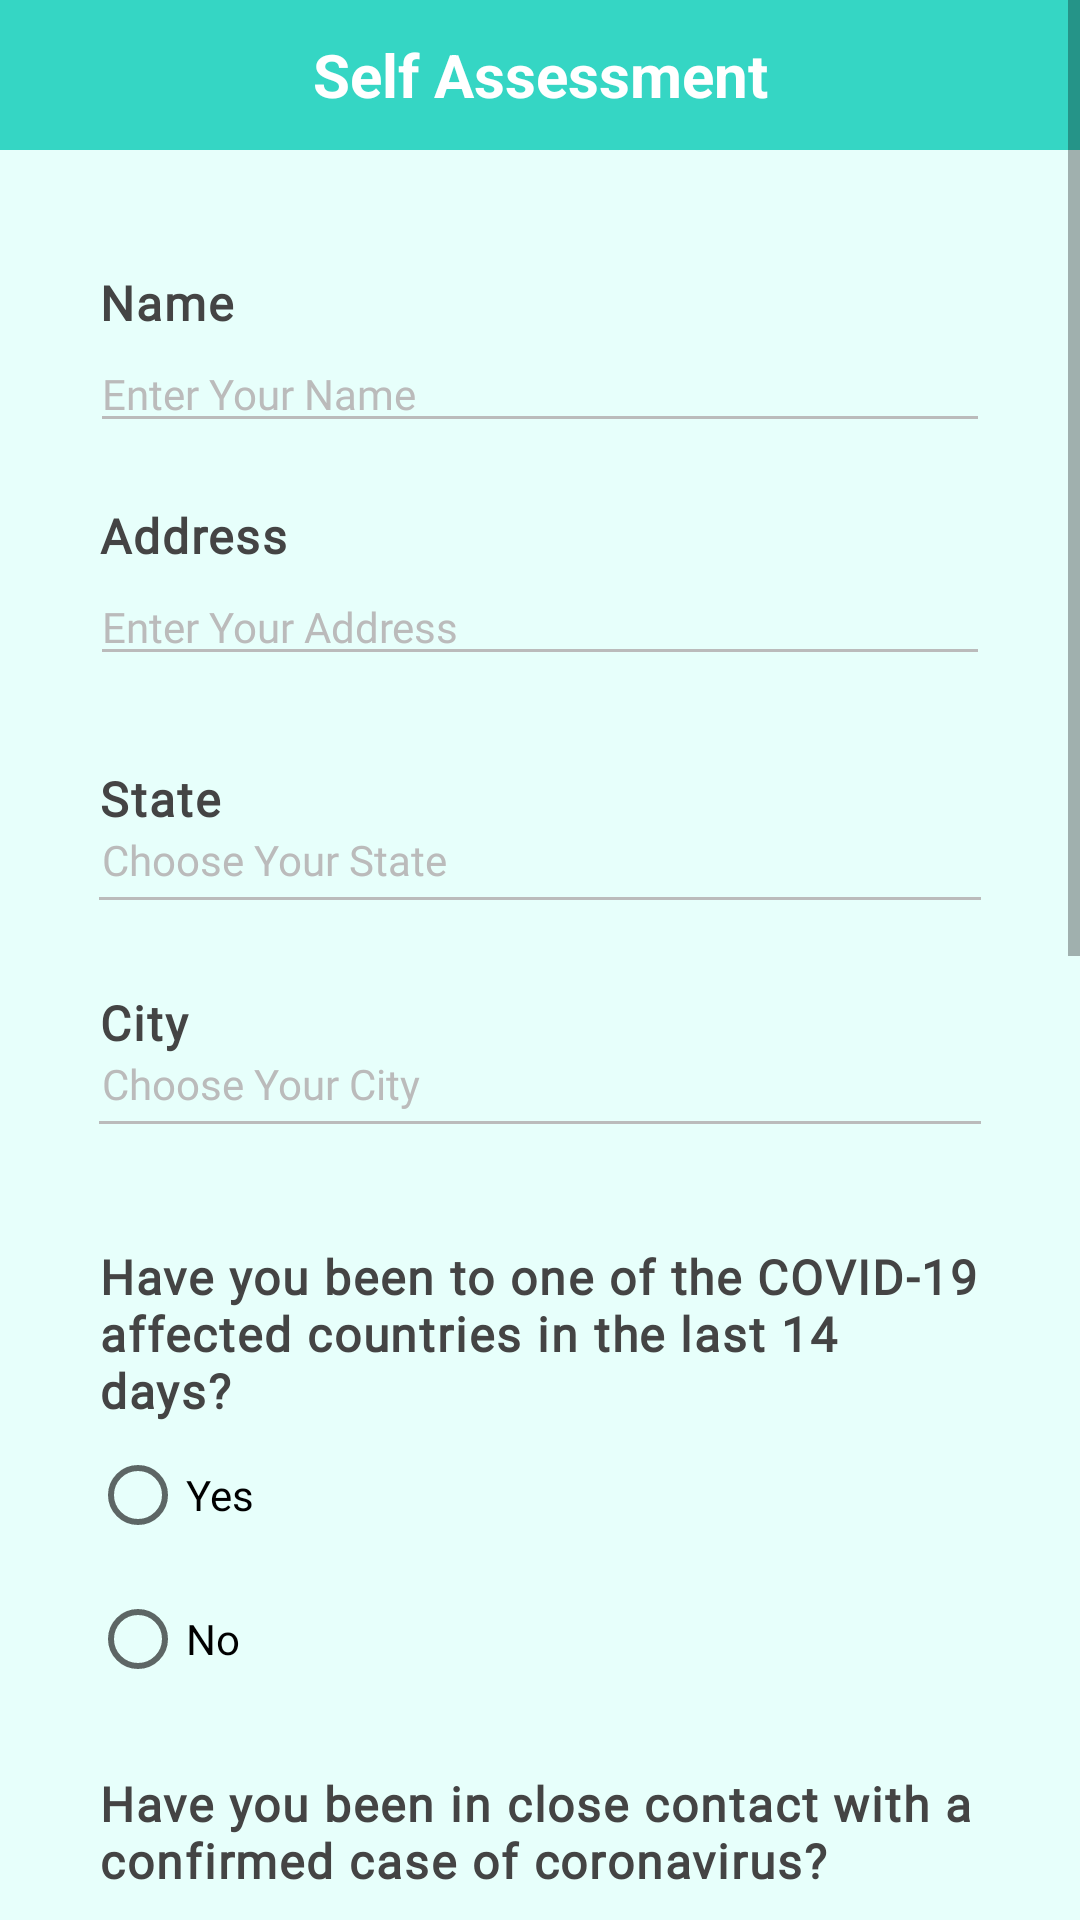

Write the Android layout XML for this screen, with the resource values it uses.
<!-- AndroidManifest.xml: application theme Theme.MyHealth -->
<!-- res/layout/activity_self_assessment.xml -->
<?xml version="1.0" encoding="utf-8"?>
<ScrollView xmlns:android="http://schemas.android.com/apk/res/android"
    android:layout_width="match_parent"
    android:layout_height="wrap_content"
    android:background="#E7FFFB">
    <LinearLayout
        android:layout_width="match_parent"
        android:layout_height="wrap_content"
        android:orientation="vertical">

        <RelativeLayout
            android:layout_width="match_parent"
            android:layout_height="50dp"
            android:background="@color/health_green"
            android:gravity="center">

            <ImageView
                android:id="@+id/back_button"
                android:layout_width="wrap_content"
                android:layout_height="wrap_content"
                android:layout_marginStart="20dp"
                android:src="@drawable/ic_baseline_arrow_back_24" />

            <TextView
                android:layout_width="match_parent"
                android:layout_height="wrap_content"
                android:gravity="center"
                android:text="@string/self_assessment"
                android:textSize="20sp"
                android:textColor="@color/white"
                android:textStyle="bold"/>

        </RelativeLayout>

        <LinearLayout
            android:id="@+id/container"
            android:layout_width="match_parent"
            android:layout_height="match_parent"
            android:orientation="vertical">

            <TextView
                android:id="@+id/NameText"
                style="@style/SignLabel"
                android:layout_width="match_parent"
                android:layout_height="wrap_content"
                android:layout_marginTop="40dp"
                android:fontFamily="@font/noto_sans"
                android:text="@string/name" />
            <LinearLayout
                android:layout_width="match_parent"
                android:layout_height="wrap_content"
                android:orientation="horizontal">

                <EditText
                    android:id="@+id/name"
                    style="@style/SignText"
                    android:layout_width="match_parent"
                    android:layout_height="wrap_content"
                    android:layout_marginBottom="20dp"
                    android:fontFamily="@font/noto_sans"
                    android:hint="@string/enter_your_name" />
            </LinearLayout>

            <TextView
                android:id="@+id/AddressText"
                style="@style/SignLabel"
                android:layout_width="match_parent"
                android:layout_height="wrap_content"
                android:fontFamily="@font/noto_sans"
                android:text="@string/address" />

            <EditText
                android:id="@+id/addressChosen"
                style="@style/SignText"
                android:layout_width="match_parent"
                android:layout_height="wrap_content"
                android:fontFamily="@font/noto_sans"
                android:hint="@string/enter_your_address" />

            <TextView
                android:id="@+id/StateText"
                style="@style/SignLabel"
                android:layout_width="match_parent"
                android:layout_height="wrap_content"
                android:layout_marginTop="30dp"
                android:fontFamily="@font/noto_sans"
                android:text="@string/state" />

            <TextView
                android:id="@+id/stateChosen"
                style="@style/SheetText"
                android:layout_width="match_parent"
                android:layout_height="wrap_content"
                android:fontFamily="@font/noto_sans"
                android:hint="@string/choose_your_state" />

            <View
                android:layout_marginHorizontal="33dp"
                android:layout_width="match_parent"
                android:layout_height="1dp"
                android:layout_marginTop="3dp"
                android:background="@color/light_grey"/>

            <TextView
                android:id="@+id/CityText"
                style="@style/SignLabel"
                android:layout_width="match_parent"
                android:layout_height="wrap_content"
                android:layout_marginTop="30dp"
                android:fontFamily="@font/noto_sans"
                android:text="@string/city" />

            <TextView
                android:id="@+id/cityChosen"
                style="@style/SheetText"
                android:layout_width="match_parent"
                android:layout_height="wrap_content"
                android:fontFamily="@font/noto_sans"
                android:hint="@string/choose_your_city" />

            <View
                android:layout_marginHorizontal="33dp"
                android:layout_width="match_parent"
                android:layout_height="1dp"
                android:layout_marginTop="3dp"
                android:background="@color/light_grey"/>

            <TextView
                style="@style/SignLabel"
                android:layout_width="match_parent"
                android:layout_height="wrap_content"
                android:layout_marginTop="40dp"
                android:fontFamily="@font/noto_sans"
                android:text="@string/have_you_been_to_one_of_the_covid_19_affected_countries_in_the_last_14_days" />
            <RadioGroup
                android:id="@+id/radioGroup_q1"
                android:layout_width="match_parent"
                android:layout_height="wrap_content"
                android:orientation="vertical">

                <RadioButton
                    android:id="@+id/radioButton_yes1"
                    style="@style/SignText"
                    android:layout_width="wrap_content"
                    android:layout_height="wrap_content"
                    android:checked="false"
                    android:fontFamily="@font/noto_sans"
                    android:text="Yes" />

                <RadioButton
                    android:id="@+id/radioButton_no1"
                    style="@style/SignText"
                    android:layout_width="wrap_content"
                    android:layout_height="wrap_content"
                    android:checked="false"
                    android:fontFamily="@font/noto_sans"
                    android:text="No" />
            </RadioGroup>

            <TextView
                style="@style/SignLabel"
                android:layout_width="match_parent"
                android:layout_height="wrap_content"
                android:layout_marginTop="20dp"
                android:fontFamily="@font/noto_sans"
                android:text="@string/have_you_been_in_close_contact_with_a_confirmed_case_of_coronavirus" />

            <RadioGroup
                android:id="@+id/radioGroup_q2"
                android:layout_width="match_parent"
                android:layout_height="wrap_content"
                android:orientation="vertical">

                <RadioButton
                    android:id="@+id/radioButton_yes2"
                    style="@style/SignText"
                    android:layout_width="wrap_content"
                    android:layout_height="wrap_content"
                    android:checked="false"
                    android:fontFamily="@font/noto_sans"
                    android:text="@string/yes" />

                <RadioButton
                    android:id="@+id/radioButton_no2"
                    style="@style/SignText"
                    android:layout_width="wrap_content"
                    android:layout_height="wrap_content"
                    android:checked="false"
                    android:fontFamily="@font/noto_sans"
                    android:text="@string/no" />
            </RadioGroup>

            <TextView
                style="@style/SignLabel"
                android:layout_width="match_parent"
                android:layout_height="wrap_content"
                android:layout_marginTop="20dp"
                android:fontFamily="@font/noto_sans"
                android:text="@string/are_you_currently_experiencing_symptoms_cough_shortness_of_breath_fever" />

            <RadioGroup
                android:id="@+id/radioGroup_q3"
                android:layout_width="match_parent"
                android:layout_height="wrap_content"
                android:orientation="vertical">

                <RadioButton
                    android:id="@+id/radioButton_yes3"
                    style="@style/SignText"
                    android:layout_width="wrap_content"
                    android:layout_height="wrap_content"
                    android:checked="false"
                    android:fontFamily="@font/noto_sans"
                    android:text="@string/yes" />

                <RadioButton
                    android:id="@+id/radioButton_no3"
                    style="@style/SignText"
                    android:layout_width="wrap_content"
                    android:layout_height="wrap_content"
                    android:checked="false"
                    android:fontFamily="@font/noto_sans"
                    android:text="@string/no" />
            </RadioGroup>

            <TextView
                android:id="@+id/TemText"
                style="@style/SignLabel"
                android:layout_width="match_parent"
                android:layout_height="wrap_content"
                android:layout_marginTop="20dp"
                android:fontFamily="@font/noto_sans"
                android:text="@string/body_temperature" />

            <EditText
                android:id="@+id/tem"
                style="@style/SignText"
                android:layout_width="match_parent"
                android:layout_height="wrap_content"
                android:fontFamily="@font/noto_sans"
                android:hint="@string/enter_your_body_temperature" />

            <TextView
                android:id="@+id/confirmText"
                style="@style/SignLabel"
                android:layout_width="match_parent"
                android:layout_height="wrap_content"
                android:layout_marginTop="30dp"
                android:fontFamily="@font/noto_sans"
                android:text="@string/by_submitting_i_hereby_confirm_that_the_information_i_have_given_above_is_true_and_that_i_will_comply_with_the_terms_and_conditions_outlined_above" />

            <CheckBox
                android:id="@+id/id_checkbox_confirm"
                style="@style/SignText"
                android:layout_width="wrap_content"
                android:layout_height="wrap_content"
                android:layout_marginTop="20dp"
                android:fontFamily="@font/noto_sans"
                android:text="@string/i_agree" />
        </LinearLayout>

        <LinearLayout
            android:layout_width="match_parent"
            android:layout_height="match_parent"
            android:orientation="vertical">
            <Button
                android:id="@+id/btn_confirmButton"
                android:layout_width="match_parent"
                android:layout_height="wrap_content"
                android:layout_marginVertical="40dp"
                android:layout_marginHorizontal="60dp"
                android:background="@drawable/button_rounded_corner"
                android:fontFamily="@font/montserrat"
                android:textStyle="bold"
                android:text="@string/confirm"
                android:textSize="16sp"/>

        </LinearLayout>

    </LinearLayout>



</ScrollView>
<!-- resources referenced by this layout -->
<resources>
  <color name="health_green">#FF35D6C4</color>
  <color name="light_grey">#FFBBBBBB</color>
  <color name="white">#FFFFFFFF</color>
  <!-- drawable button_rounded_corner (drawable) -->
  <?xml version="1.0" encoding="utf-8"?>
  <shape xmlns:android="http://schemas.android.com/apk/res/android">
      <corners android:radius="24dp" />
      <solid android:color="@color/health_green" />
  </shape>
  <string name="address">Address</string>
  <string name="are_you_currently_experiencing_symptoms_cough_shortness_of_breath_fever">Are you currently experiencing symptoms (cough, shortness of breath, fever)</string>
  <string name="body_temperature">Body Temperature</string>
  <string name="by_submitting_i_hereby_confirm_that_the_information_i_have_given_above_is_true_and_that_i_will_comply_with_the_terms_and_conditions_outlined_above">By submitting I hereby confirm that the information I have given above is true, and that I will comply with the terms and conditions outlined above.</string>
  <string name="choose_your_city">Choose Your City</string>
  <string name="choose_your_state">Choose Your State</string>
  <string name="city">City</string>
  <string name="confirm">Confirm</string>
  <string name="enter_your_address">Enter Your Address</string>
  <string name="enter_your_body_temperature">Enter Your Body Temperature</string>
  <string name="enter_your_name">Enter Your Name</string>
  <string name="have_you_been_in_close_contact_with_a_confirmed_case_of_coronavirus">Have you been in close contact with a confirmed case of coronavirus?</string>
  <string name="have_you_been_to_one_of_the_covid_19_affected_countries_in_the_last_14_days">Have you been to one of the COVID-19 affected countries in the last 14 days?</string>
  <string name="i_agree">I agree</string>
  <string name="name">Name</string>
  <string name="no">No</string>
  <string name="self_assessment">Self Assessment</string>
  <string name="state">State</string>
  <string name="yes">Yes</string>
  <style name="SheetText">
          <item name="android:backgroundTint">@color/black</item>
          <item name="android:fontFamily">@font/montserrat</item>
          <item name="android:textColorHint">@color/light_grey</item>
          <item name="android:textSize">14sp</item>
          <item name="android:layout_marginStart">34dp</item>
          <item name="android:layout_marginEnd">30dp</item>
      </style>
  <style name="SignLabel">
          <item name="android:fontFamily">@font/montserrat</item>
          <item name="android:textSize">16sp</item>
          <item name="android:textStyle">bold</item>
          <item name="android:textColor">@color/dark_grey</item>
          <item name="android:letterSpacing">0.04</item>
          <item name="android:layout_marginStart">33dp</item>
          <item name="android:layout_marginEnd">33dp</item>
      </style>
  <style name="SignText">
          <item name="android:backgroundTint">@color/light_grey</item>
          <item name="android:fontFamily">@font/montserrat</item>
          <item name="android:textColorHint">@color/light_grey</item>
          <item name="android:textSize">14sp</item>
          <item name="android:layout_marginStart">30dp</item>
          <item name="android:layout_marginEnd">30dp</item>
      </style>
  <style name="Theme.MyHealth" parent="Theme.MaterialComponents.DayNight.NoActionBar">
          
          <item name="colorPrimary">@color/health_green</item>
          <item name="colorPrimaryVariant">@color/health_green</item>
          <item name="colorOnPrimary">@color/white</item>
          
          <item name="colorSecondary">@color/teal_200</item>
          <item name="colorSecondaryVariant">@color/teal_700</item>
          <item name="colorOnSecondary">@color/black</item>
          
          <item name="android:statusBarColor" tools:targetApi="l">?attr/colorPrimaryVariant</item>
          
      </style>
  <color name="black">#FF000000</color>
  <color name="dark_grey">#FF444444</color>
  <color name="teal_200">#FF03DAC5</color>
  <color name="teal_700">#FF018786</color>
</resources>
